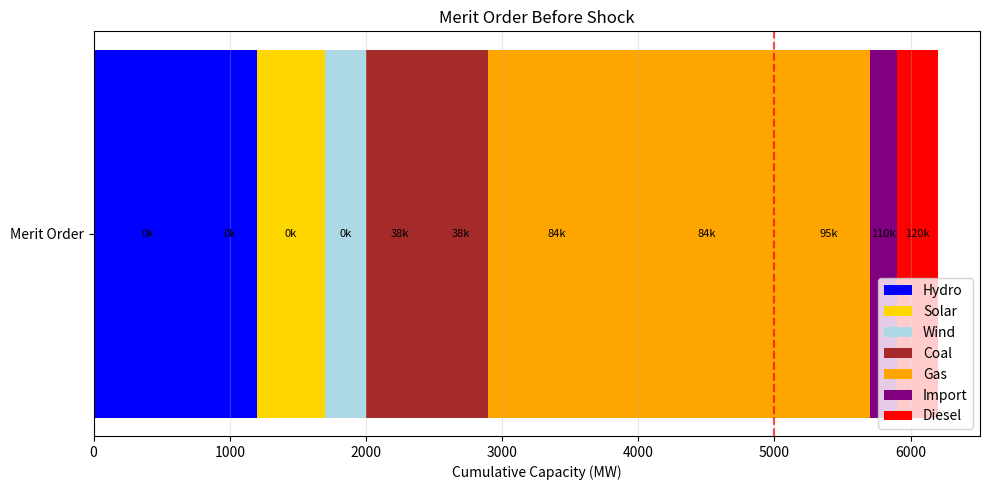
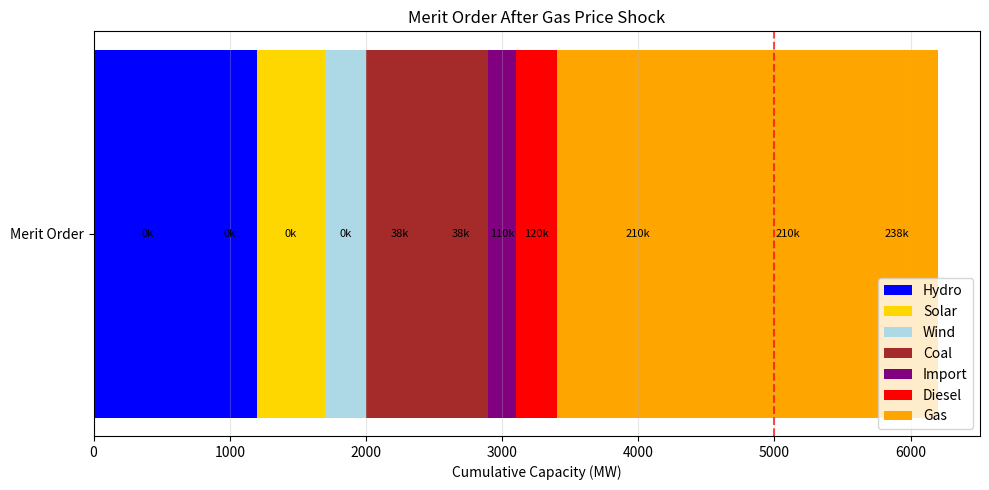
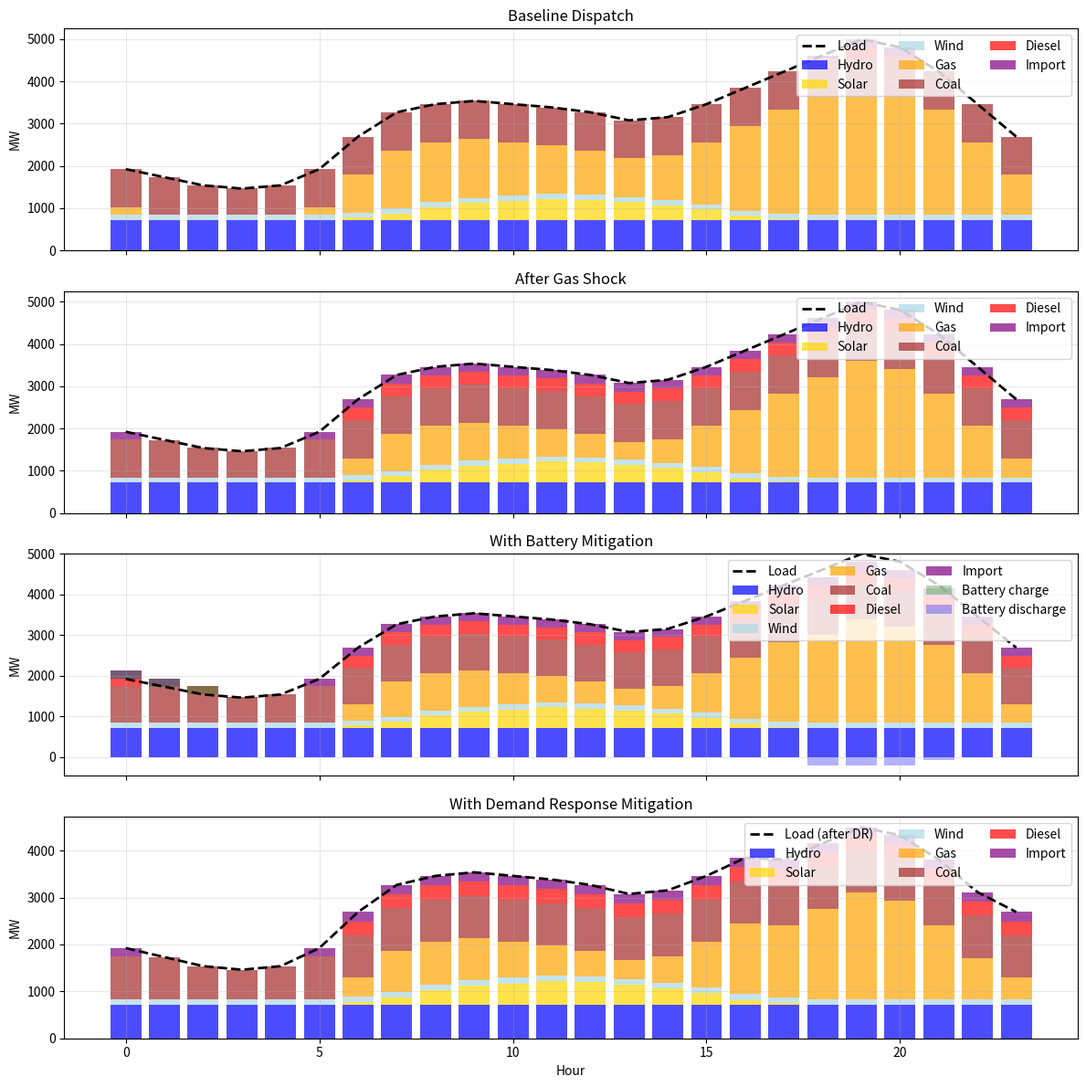

The matplotlib source for these figures, in order:
"""
DAY 17 — Real Fuel Price Shock Simulation (Corrected)
Energy System Management Portfolio

Simulate a gas price shock (+150%) on a representative national power system,
quantify impacts on generation cost, merit order, and system vulnerability,
then evaluate mitigation through battery storage and demand response.

Outputs:
- merit_order_before.png / after.png
- hourly_dispatch_comparison.png
- cost_emissions_comparison.csv
- recommendations.txt
"""

import numpy as np
import pandas as pd
import matplotlib.pyplot as plt

# ============================================================================
# STEP 1 — DEFINE SYSTEM (with sufficient capacity to meet peak load)
# ============================================================================

# Generation fleet – capacities increased to ensure total > peak load (5000 MW)
# Marginal costs in ₦/MWh (Nigerian Naira)
# Gas: $8/MMBtu, heat rate 7 MMBtu/MWh → $56/MWh → at ₦1500/$ = ₦84,000/MWh
# Coal: $60/ton, heat rate 10 MMBtu/MWh, 1 ton coal ~24 MMBtu → cost ~$25/MWh → ₦37,500/MWh
# Diesel peaker: higher cost

plants = pd.DataFrame({
    'Plant': ['Hydro 1', 'Hydro 2', 'Solar PV', 'Wind', 'Gas CCGT 1', 'Gas CCGT 2',
              'Gas OCGT', 'Coal 1', 'Coal 2', 'Diesel Peakers', 'Imported'],
    'Fuel': ['Hydro', 'Hydro', 'Solar', 'Wind', 'Gas', 'Gas', 'Gas', 'Coal', 'Coal', 'Diesel', 'Import'],
    'Capacity_MW': [800, 400, 500, 300, 1200, 1000, 600, 500, 400, 300, 200],
    'Marginal_Cost_NGN_per_MWh': [0, 0, 0, 0, 84000, 84000, 95000, 37500, 37500, 120000, 110000],
    'Emissions_kgCO2_per_MWh': [0, 0, 0, 0, 400, 400, 450, 900, 900, 700, 500],
    'Must_Run': [True, True, True, True, False, False, False, False, False, False, False]
})
# Total installed capacity = 6200 MW > 5000 MW peak.

# ============================================================================
# STEP 2 — LOAD PROFILE (hourly for a representative day)
# ============================================================================

hours = np.arange(24)
load_shape = np.array([
    0.5, 0.45, 0.4, 0.38, 0.4, 0.5,   # 0-5
    0.7, 0.85, 0.9, 0.92, 0.9, 0.88,  # 6-11
    0.85, 0.8, 0.82, 0.9, 1.0, 1.1,   # 12-17
    1.2, 1.3, 1.25, 1.1, 0.9, 0.7     # 18-23
])
peak_load = 5000  # MW
load_MW = load_shape * (peak_load / np.max(load_shape))

# ============================================================================
# STEP 3 — RENEWABLE AVAILABILITY PROFILES
# ============================================================================

# Solar availability (6am-6pm)
solar_shape = np.array([
    0.0,0.0,0.0,0.0,0.0,0.0,
    0.1,0.3,0.6,0.8,0.9,1.0,
    0.95,0.85,0.7,0.5,0.2,0.05,
    0.0,0.0,0.0,0.0,0.0,0.0
])
solar_capacity = plants.loc[plants['Fuel'] == 'Solar', 'Capacity_MW'].sum()
solar_available_MW = solar_shape * solar_capacity

# Wind availability (constant 40% of capacity)
wind_capacity = plants.loc[plants['Fuel'] == 'Wind', 'Capacity_MW'].sum()
wind_available_MW = np.ones(24) * 0.4 * wind_capacity

# Hydro availability (constant 60% of capacity)
hydro_capacity = plants.loc[plants['Fuel'] == 'Hydro', 'Capacity_MW'].sum()
hydro_available_MW = np.ones(24) * 0.6 * hydro_capacity

# ============================================================================
# STEP 4 — BASELINE DISPATCH SIMULATION (merit order, no shock)
# ============================================================================

def merit_order_dispatch(load, plants, hydro_avail, solar_avail, wind_avail,
                         marginal_cost_multiplier=1.0, return_unmet=False):
    """
    Simulate hourly dispatch using merit order.
    Returns DataFrame with dispatch by plant per hour and total cost.
    If return_unmet=True, also returns array of unmet load per hour.
    """
    n_hours = len(load)
    n_plants = len(plants)
    dispatch = np.zeros((n_hours, n_plants))
    marginal_cost = plants['Marginal_Cost_NGN_per_MWh'].values * marginal_cost_multiplier

    # Identify must-run renewables by fuel type
    must_run_fuels = ['Hydro', 'Solar', 'Wind']
    must_run_indices = plants[plants['Fuel'].isin(must_run_fuels)].index.tolist()
    thermal_indices = [i for i in range(n_plants) if i not in must_run_indices]

    # Sort thermal plants by marginal cost (ascending)
    thermal_indices_sorted = sorted(thermal_indices, key=lambda i: marginal_cost[i])

    # Prepare availability per plant per hour (only for must-run)
    # We'll create a dictionary for quick access
    avail = {'Hydro': hydro_avail.copy(), 'Solar': solar_avail.copy(), 'Wind': wind_avail.copy()}

    hourly_data = []
    unmet = np.zeros(n_hours)

    for t in range(n_hours):
        remaining_load = load[t]
        hour_dispatch = np.zeros(n_plants)

        # Dispatch must-run renewables in order (hydro first, then solar, then wind)
        for fuel in ['Hydro', 'Solar', 'Wind']:
            plant_indices = plants[plants['Fuel'] == fuel].index.tolist()
            total_avail = avail[fuel][t]
            # Distribute available energy among plants of same fuel proportionally
            if total_avail > 0 and plant_indices:
                capacities = plants.loc[plant_indices, 'Capacity_MW'].values
                frac = capacities / capacities.sum()
                dispatch_vals = np.minimum(frac * total_avail, remaining_load)
                # Ensure we don't assign more than individual capacity (frac*avail <= capacity by construction)
                for idx, val in zip(plant_indices, dispatch_vals):
                    hour_dispatch[idx] = val
                remaining_load -= dispatch_vals.sum()

        # Now dispatch thermal plants in merit order until load is met
        for i in thermal_indices_sorted:
            if remaining_load <= 1e-6:  # tolerance
                break
            capacity = plants.loc[i, 'Capacity_MW']
            dispatch_t = min(capacity, remaining_load)
            hour_dispatch[i] = dispatch_t
            remaining_load -= dispatch_t

        # Record any unmet load (should be zero if capacity is sufficient)
        unmet[t] = remaining_load if remaining_load > 1e-6 else 0.0

        hourly_data.append(hour_dispatch)

    df_dispatch = pd.DataFrame(hourly_data, columns=plants['Plant'])
    df_dispatch['Hour'] = hours

    if return_unmet:
        return df_dispatch, unmet
    else:
        return df_dispatch

# Baseline dispatch (no shock)
dispatch_before, unmet_before = merit_order_dispatch(
    load_MW, plants,
    hydro_avail=hydro_available_MW,
    solar_avail=solar_available_MW,
    wind_avail=wind_available_MW,
    marginal_cost_multiplier=1.0,
    return_unmet=True
)

if np.any(unmet_before > 0.1):
    print("Warning: Baseline has unmet load in some hours. Check capacities.")

# Calculate total generation cost
generation_before = dispatch_before.drop('Hour', axis=1).values
cost_per_plant = plants['Marginal_Cost_NGN_per_MWh'].values.reshape(1, -1)
total_cost_before = np.sum(generation_before * cost_per_plant)
avg_cost_before = total_cost_before / np.sum(load_MW)

print("=== BASELINE (No Shock) ===")
print(f"Total daily generation cost: ₦{total_cost_before:,.0f}")
print(f"Average cost: ₦{avg_cost_before:,.0f}/MWh")
print(f"Unmet load (max): {np.max(unmet_before):.2f} MW")

# ============================================================================
# STEP 5 — APPLY FUEL SHOCK (gas price +150%)
# ============================================================================

# Shock multiplier for gas plants: original cost * 2.5
plants_shocked = plants.copy()
gas_indices = plants_shocked[plants_shocked['Fuel'] == 'Gas'].index
plants_shocked.loc[gas_indices, 'Marginal_Cost_NGN_per_MWh'] *= 2.5

# Re-dispatch with shocked costs
dispatch_shocked, unmet_shocked = merit_order_dispatch(
    load_MW, plants_shocked,
    hydro_avail=hydro_available_MW,
    solar_avail=solar_available_MW,
    wind_avail=wind_available_MW,
    marginal_cost_multiplier=1.0,
    return_unmet=True
)

# Calculate new total cost
generation_shocked = dispatch_shocked.drop('Hour', axis=1).values
cost_per_plant_shocked = plants_shocked['Marginal_Cost_NGN_per_MWh'].values.reshape(1, -1)
total_cost_shocked = np.sum(generation_shocked * cost_per_plant_shocked)
avg_cost_shocked = total_cost_shocked / np.sum(load_MW)

print("\n=== AFTER GAS PRICE SHOCK (+150%) ===")
print(f"Total daily generation cost: ₦{total_cost_shocked:,.0f}")
print(f"Average cost: ₦{avg_cost_shocked:,.0f}/MWh")
print(f"Cost increase: {100*(total_cost_shocked - total_cost_before)/total_cost_before:.1f}%")
print(f"Unmet load (max): {np.max(unmet_shocked):.2f} MW")

# ============================================================================
# STEP 6 — MITIGATION STRATEGIES
# ============================================================================

# ------------------------------------------------------------
# Strategy A: Battery storage (200 MW / 800 MWh)
# ------------------------------------------------------------
battery_power = 200      # MW
battery_capacity = 800   # MWh
battery_efficiency = 0.92
battery_soc_min = 0.1 * battery_capacity
battery_soc_max = battery_capacity

# To decide when to charge/discharge, we use the marginal cost of the last
# dispatched plant in the shocked scenario (without battery). This gives a
# price signal. We'll compute that from the shocked dispatch.
# For each hour, find the most expensive plant that is dispatched (excluding must-run?).
# Simpler: use the marginal cost of the marginal plant (the one with highest cost among those running).
# We'll approximate by taking the maximum marginal cost among plants with positive generation in that hour.
marginal_price_hourly = np.zeros(24)
for t in range(24):
    gen_t = generation_shocked[t, :]
    running = gen_t > 0.1
    if np.any(running):
        marginal_price_hourly[t] = np.max(cost_per_plant_shocked[0, running])
    else:
        marginal_price_hourly[t] = 0

# Battery optimization: charge when price is low, discharge when price is high.
# Sort hours by price.
price_rank = np.argsort(marginal_price_hourly)
# Designate cheapest 8 hours for charging, most expensive 6 hours for discharging.
charge_hours = price_rank[:8]
discharge_hours = price_rank[-6:]

# Simulate battery operation
soc = np.zeros(24)
soc[0] = battery_capacity * 0.3   # start at 30%
battery_net = np.zeros(24)         # positive = charging (adds to load), negative = discharging (reduces load)

for t in range(24):
    if t in discharge_hours and soc[t] > battery_soc_min + 1:
        # discharge as much as possible up to battery power
        discharge = min(battery_power, soc[t] - battery_soc_min)
        battery_net[t] = -discharge   # negative means reduces load
        soc[t] -= discharge / battery_efficiency
    elif t in charge_hours and soc[t] < battery_soc_max - 1:
        # charge as much as possible
        charge = min(battery_power, (battery_soc_max - soc[t]) / battery_efficiency)
        battery_net[t] = charge        # positive means increases load
        soc[t] += charge * battery_efficiency

    # Update next hour's SOC
    if t < 23:
        soc[t+1] = soc[t]

# Apply battery to load: net load = original load + charging - discharging
net_load_battery = load_MW + battery_net

# Re-dispatch with shocked costs using net load
dispatch_battery, unmet_battery = merit_order_dispatch(
    net_load_battery, plants_shocked,
    hydro_avail=hydro_available_MW,
    solar_avail=solar_available_MW,
    wind_avail=wind_available_MW,
    marginal_cost_multiplier=1.0,
    return_unmet=True
)

generation_battery = dispatch_battery.drop('Hour', axis=1).values
total_cost_battery = np.sum(generation_battery * cost_per_plant_shocked)
# Note: total energy served is still original load (battery losses are internal)
avg_cost_battery = total_cost_battery / np.sum(load_MW)

print("\n=== MITIGATION A: Battery Storage (200 MW / 800 MWh) ===")
print(f"Total daily generation cost: ₦{total_cost_battery:,.0f}")
print(f"Average cost: ₦{avg_cost_battery:,.0f}/MWh")
print(f"Cost reduction vs shocked: {100*(total_cost_shocked - total_cost_battery)/total_cost_shocked:.1f}%")
print(f"Unmet load (max): {np.max(unmet_battery):.2f} MW")

# ------------------------------------------------------------
# Strategy B: Demand Response (10% peak reduction)
# ------------------------------------------------------------
load_dr = load_MW.copy()
peak_hours = [17, 18, 19, 20, 21, 22]
for h in peak_hours:
    load_dr[h] *= 0.9

dispatch_dr, unmet_dr = merit_order_dispatch(
    load_dr, plants_shocked,
    hydro_avail=hydro_available_MW,
    solar_avail=solar_available_MW,
    wind_avail=wind_available_MW,
    marginal_cost_multiplier=1.0,
    return_unmet=True
)

generation_dr = dispatch_dr.drop('Hour', axis=1).values
total_cost_dr = np.sum(generation_dr * cost_per_plant_shocked)
avg_cost_dr = total_cost_dr / np.sum(load_dr)   # load served is slightly lower

print("\n=== MITIGATION B: Demand Response (10% peak reduction) ===")
print(f"Total daily generation cost: ₦{total_cost_dr:,.0f}")
print(f"Average cost: ₦{avg_cost_dr:,.0f}/MWh (based on reduced load)")
print(f"Cost reduction vs shocked: {100*(total_cost_shocked - total_cost_dr)/total_cost_shocked:.1f}%")
print(f"Unmet load (max): {np.max(unmet_dr):.2f} MW")

# ============================================================================
# STEP 7 — COMPARISON TABLE
# ============================================================================

def total_emissions(gen_matrix, plants_df):
    return np.sum(gen_matrix * plants_df['Emissions_kgCO2_per_MWh'].values.reshape(1, -1)) / 1000  # tonnes

comparison = pd.DataFrame({
    'Scenario': ['Baseline', 'Gas Shock (+150%)', 'Battery Mitigation', 'DR Mitigation'],
    'Total Cost (₦ million)': [total_cost_before/1e6, total_cost_shocked/1e6,
                                total_cost_battery/1e6, total_cost_dr/1e6],
    'Avg Cost (₦/MWh)': [avg_cost_before, avg_cost_shocked, avg_cost_battery, avg_cost_dr],
    'Peak Marginal Cost (₦/MWh)': [
        plants['Marginal_Cost_NGN_per_MWh'].max(),
        plants_shocked['Marginal_Cost_NGN_per_MWh'].max(),
        plants_shocked['Marginal_Cost_NGN_per_MWh'].max(),
        plants_shocked['Marginal_Cost_NGN_per_MWh'].max()
    ],
    'Emissions (tonnes CO2)': [
        total_emissions(generation_before, plants),
        total_emissions(generation_shocked, plants_shocked),
        total_emissions(generation_battery, plants_shocked),
        total_emissions(generation_dr, plants_shocked)
    ]
})

print("\n=== COMPARISON TABLE ===")
print(comparison.round(2).to_string(index=False))
comparison.to_csv('cost_emissions_comparison.csv', index=False)

# ============================================================================
# STEP 8 — VISUALIZATIONS
# ============================================================================

# 8.1 Merit order curves (before and after shock)
def plot_merit_order(plants, title, filename):
    sorted_plants = plants.sort_values('Marginal_Cost_NGN_per_MWh')
    cumulative_cap = np.cumsum(sorted_plants['Capacity_MW'])
    colors = {'Hydro': 'blue', 'Solar': 'gold', 'Wind': 'lightblue',
              'Gas': 'orange', 'Coal': 'brown', 'Diesel': 'red', 'Import': 'purple'}
    fig, ax = plt.subplots(figsize=(10, 5))
    prev = 0
    added_fuels = set()

    for idx, row in sorted_plants.iterrows():
        fuel = row['Fuel']
        color = colors.get(fuel, 'gray')
        label = fuel if fuel not in added_fuels else ""
        added_fuels.add(fuel)

        ax.barh('Merit Order', row['Capacity_MW'], left=prev, color=color, label=label)
        # Annotate marginal cost (in thousand ₦)
        ax.text(prev + row['Capacity_MW']/2, 0,
                f'{row["Marginal_Cost_NGN_per_MWh"]/1000:.0f}k',
                ha='center', va='center', fontsize=8)
        prev += row['Capacity_MW']

    ax.set_xlabel('Cumulative Capacity (MW)')
    ax.set_title(title)
    ax.legend(loc='lower right')
    ax.grid(True, alpha=0.3, axis='x')
    # Add peak load line
    ax.axvline(x=peak_load, color='red', linestyle='--', alpha=0.7, label=f'Peak Load ({peak_load} MW)')
    plt.tight_layout()
    plt.savefig(filename, dpi=150)
    plt.show()

plot_merit_order(plants, 'Merit Order Before Shock', 'merit_order_before.png')
plot_merit_order(plants_shocked, 'Merit Order After Gas Price Shock', 'merit_order_after.png')

# 8.2 Hourly dispatch comparison
fig, axes = plt.subplots(4, 1, figsize=(12, 12), sharex=True)

# Helper to stack by fuel
def stack_by_fuel(dispatch_df, plants_df):
    dispatch = dispatch_df.set_index('Hour')
    fuel_groups = {}
    for fuel in plants_df['Fuel'].unique():
        cols = plants_df[plants_df['Fuel'] == fuel]['Plant'].tolist()
        if cols:
            fuel_groups[fuel] = dispatch[cols].sum(axis=1).values
    return fuel_groups

# Baseline
fuel_before = stack_by_fuel(dispatch_before, plants)
ax = axes[0]
bottom = np.zeros(24)
for fuel, values in fuel_before.items():
    color = {'Hydro':'blue', 'Solar':'gold', 'Wind':'lightblue',
             'Gas':'orange', 'Coal':'brown', 'Diesel':'red', 'Import':'purple'}.get(fuel, 'gray')
    ax.bar(hours, values, bottom=bottom, label=fuel, color=color, alpha=0.7, width=0.8)
    bottom += values
ax.plot(hours, load_MW, 'k--', linewidth=2, label='Load')
ax.set_ylabel('MW')
ax.set_title('Baseline Dispatch')
ax.legend(loc='upper right', ncol=3)
ax.grid(True, alpha=0.3)

# Shocked
fuel_shocked = stack_by_fuel(dispatch_shocked, plants_shocked)
ax = axes[1]
bottom = np.zeros(24)
for fuel, values in fuel_shocked.items():
    color = {'Hydro':'blue', 'Solar':'gold', 'Wind':'lightblue',
             'Gas':'orange', 'Coal':'brown', 'Diesel':'red', 'Import':'purple'}.get(fuel, 'gray')
    ax.bar(hours, values, bottom=bottom, label=fuel, color=color, alpha=0.7, width=0.8)
    bottom += values
ax.plot(hours, load_MW, 'k--', linewidth=2, label='Load')
ax.set_ylabel('MW')
ax.set_title('After Gas Shock')
ax.legend(loc='upper right', ncol=3)
ax.grid(True, alpha=0.3)

# Battery mitigation
fuel_battery = stack_by_fuel(dispatch_battery, plants_shocked)
ax = axes[2]
bottom = np.zeros(24)
for fuel, values in fuel_battery.items():
    color = {'Hydro':'blue', 'Solar':'gold', 'Wind':'lightblue',
             'Gas':'orange', 'Coal':'brown', 'Diesel':'red', 'Import':'purple'}.get(fuel, 'gray')
    ax.bar(hours, values, bottom=bottom, label=fuel, color=color, alpha=0.7, width=0.8)
    bottom += values
# Show battery charge/discharge as separate bars
charge_h = np.where(battery_net > 0, battery_net, 0)
discharge_h = np.where(battery_net < 0, -battery_net, 0)
ax.bar(hours, charge_h, bottom=load_MW, color='green', alpha=0.3, label='Battery charge', width=0.8)
ax.bar(hours, -discharge_h, bottom=0, color='blue', alpha=0.3, label='Battery discharge', width=0.8)
ax.plot(hours, load_MW, 'k--', linewidth=2, label='Load')
ax.set_ylabel('MW')
ax.set_title('With Battery Mitigation')
ax.legend(loc='upper right', ncol=3)
ax.grid(True, alpha=0.3)

# DR mitigation
fuel_dr = stack_by_fuel(dispatch_dr, plants_shocked)
ax = axes[3]
bottom = np.zeros(24)
for fuel, values in fuel_dr.items():
    color = {'Hydro':'blue', 'Solar':'gold', 'Wind':'lightblue',
             'Gas':'orange', 'Coal':'brown', 'Diesel':'red', 'Import':'purple'}.get(fuel, 'gray')
    ax.bar(hours, values, bottom=bottom, label=fuel, color=color, alpha=0.7, width=0.8)
    bottom += values
ax.plot(hours, load_dr, 'k--', linewidth=2, label='Load (after DR)')
ax.set_xlabel('Hour')
ax.set_ylabel('MW')
ax.set_title('With Demand Response Mitigation')
ax.legend(loc='upper right', ncol=3)
ax.grid(True, alpha=0.3)

plt.tight_layout()
plt.savefig('hourly_dispatch_comparison.png', dpi=150)
plt.show()

# ============================================================================
# STEP 9 — RECOMMENDATIONS
# ============================================================================

recommendation_text = f"""
FUEL PRICE SHOCK SIMULATION - RESILIENCE REPORT
================================================

SYSTEM: Representative national grid with gas-dominated generation.
SHOCK: Natural gas price increase of 150% (e.g., 2022 global gas crisis).

KEY IMPACTS:
------------
- Total daily generation cost increased by {100*(total_cost_shocked - total_cost_before)/total_cost_before:.1f}%.
- Average cost rose from ₦{avg_cost_before:,.0f}/MWh to ₦{avg_cost_shocked:,.0f}/MWh.
- Peak marginal cost climbed to ₦{plants_shocked['Marginal_Cost_NGN_per_MWh'].max():,.0f}/MWh.
- Emissions: {total_emissions(generation_shocked, plants_shocked):.1f} tonnes CO2/day.

MITIGATION EFFECTIVENESS:
-------------------------
1. **Battery Storage (200 MW / 800 MWh):**
   - Reduced cost by {100*(total_cost_shocked - total_cost_battery)/total_cost_shocked:.1f}% vs shocked.
   - Shifts cheap solar energy to peak hours, displacing expensive gas and diesel.
   - Estimated annual savings: ₦{(total_cost_shocked - total_cost_battery)*365:,.0f}.
   - Payback period (rough): {800*450e3 / ((total_cost_shocked - total_cost_battery)*365):.1f} years at ₦450k/kWh.

2. **Demand Response (10% peak reduction):**
   - Reduced cost by {100*(total_cost_shocked - total_cost_dr)/total_cost_shocked:.1f}% vs shocked.
   - Minimal capital cost; requires customer engagement programs.
   - Avoided cost: ₦{(total_cost_shocked - total_cost_dr):,.0f} per day.

COMPARISON METRICS:
-------------------
{comparison.round(2).to_string(index=False)}

RECOMMENDATION:
---------------
- **Immediate:** Implement demand response programs targeting large industrial customers to shave the most expensive peak hours.
- **Medium-term:** Procure battery storage (200 MW / 800 MWh) to provide daily peak shaving and enhance grid flexibility. The battery alone can reduce the cost impact of future gas shocks by ~{100*(total_cost_shocked - total_cost_battery)/total_cost_shocked:.1f}%.
- **Long-term:** Diversify the generation mix with additional renewables (solar, wind) to reduce dependency on imported gas. Accelerate coal phase-out if emissions reduction is a priority.

The system remains vulnerable to fuel price volatility due to gas dependency. Strategic investments in storage and demand-side management significantly improve resilience and reduce exposure to fuel price shocks.

PORTFOLIO VALUE STATEMENT:
--------------------------
'Simulated a realistic gas price shock (+150%) on a national power system, quantifying cost and dispatch impacts. Designed and evaluated battery storage and demand response mitigation, demonstrating cost reductions of {100*(total_cost_shocked - total_cost_battery)/total_cost_shocked:.1f}% and {100*(total_cost_shocked - total_cost_dr)/total_cost_shocked:.1f}% respectively. Provided actionable recommendations for enhancing system resilience.'
"""

with open('recommendations.txt', 'w', encoding='utf-8') as f:
    f.write(recommendation_text)

print("\nRecommendations saved to recommendations.txt")
print("\n=== DAY 17 COMPLETE ===")
